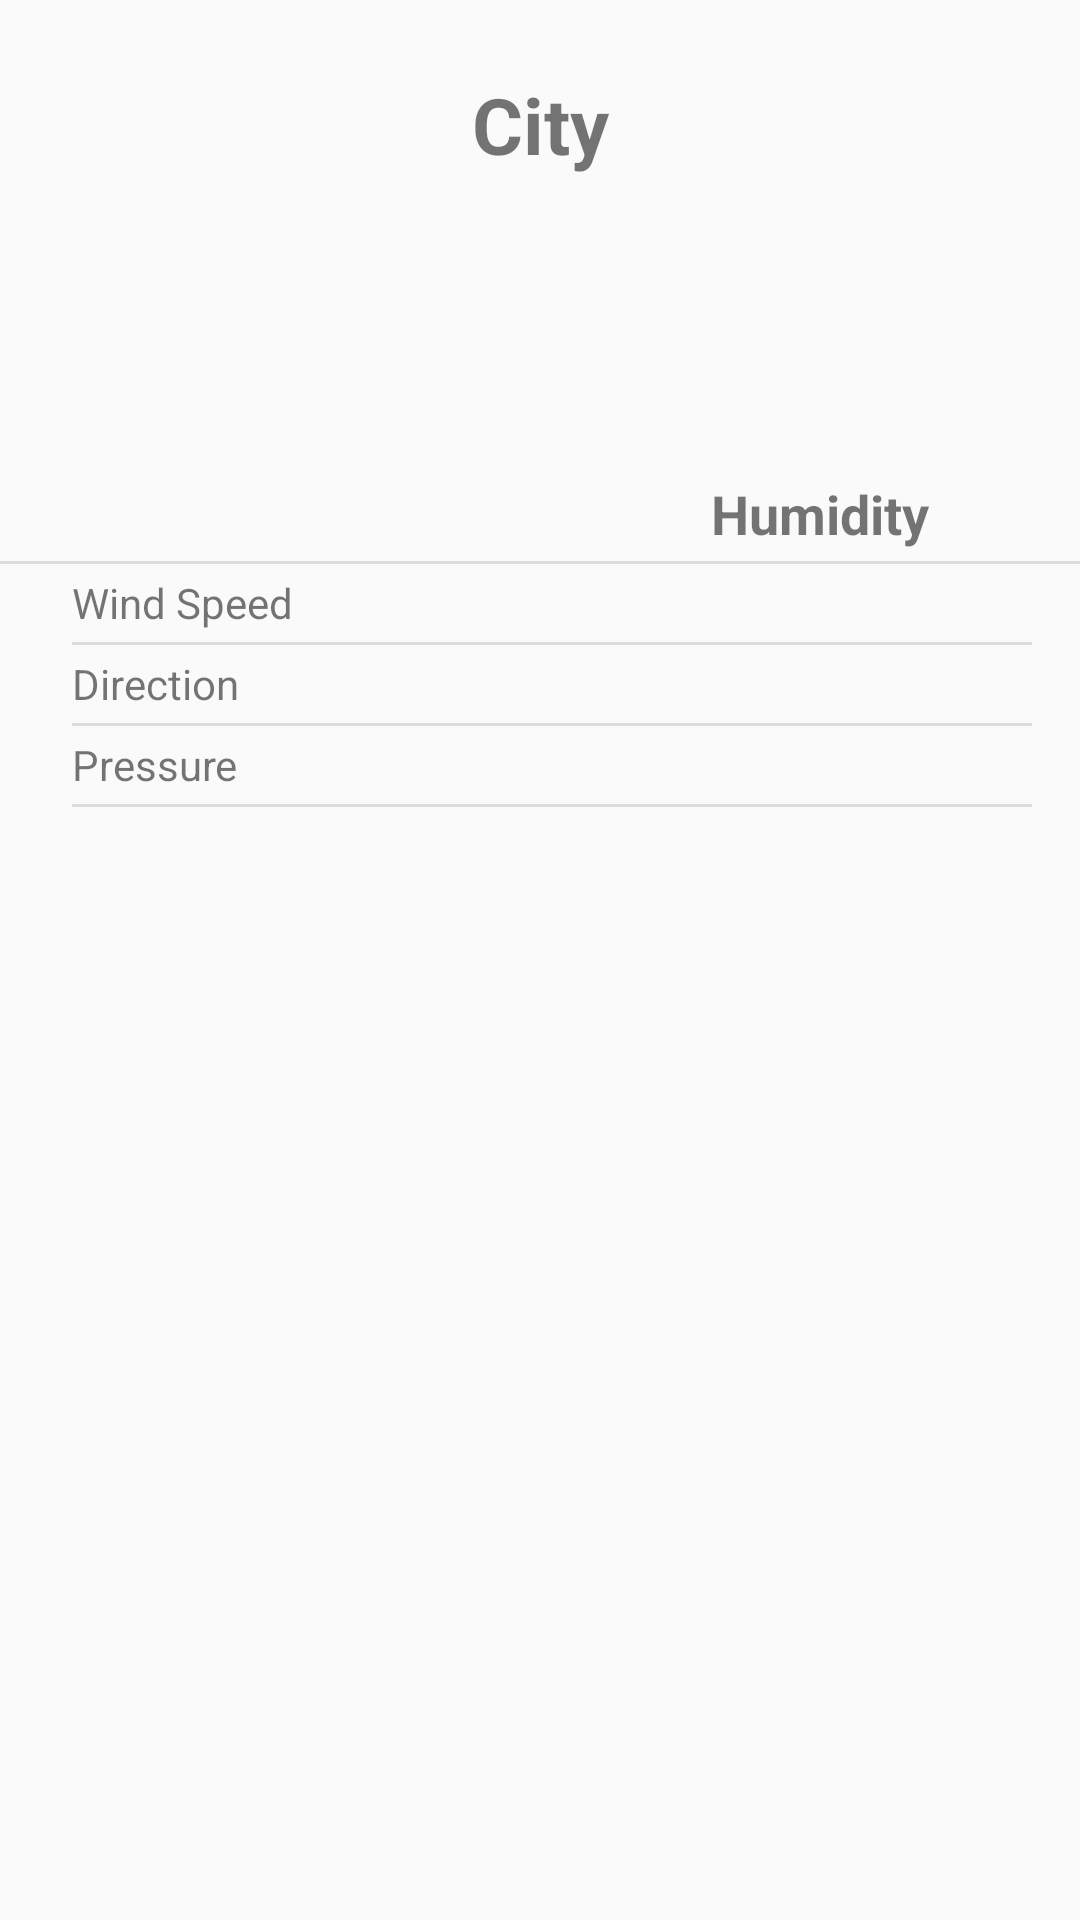

Android layout source for this screen:
<!-- AndroidManifest.xml: application theme AppTheme -->
<!-- res/layout/activity_city_weather.xml -->
<?xml version="1.0" encoding="utf-8"?>
<androidx.constraintlayout.widget.ConstraintLayout xmlns:android="http://schemas.android.com/apk/res/android"
    xmlns:app="http://schemas.android.com/apk/res-auto"
    xmlns:tools="http://schemas.android.com/tools"
    android:layout_width="match_parent"
    android:layout_height="match_parent"
    tools:context=".city_info.CityWeatherActivity">

    <ImageView
        android:id="@+id/imageViewCityWeatherIcon"
        android:layout_width="wrap_content"
        android:layout_height="100dp"
        android:contentDescription="@string/weather_icon"
        app:layout_constraintEnd_toStartOf="@+id/guideline2"
        app:layout_constraintStart_toStartOf="parent"
        app:layout_constraintTop_toBottomOf="@+id/textViewCityName"
        tools:srcCompat="@tools:sample/avatars" />

    <TextView
        android:id="@+id/textViewCityName"
        android:layout_width="wrap_content"
        android:layout_height="wrap_content"
        android:layout_marginTop="24dp"
        android:textSize="26sp"
        android:textStyle="bold"
        android:text="@string/city_label"
        app:layout_constraintEnd_toEndOf="parent"
        app:layout_constraintStart_toStartOf="parent"
        app:layout_constraintTop_toTopOf="parent" />

    <TextView
        android:id="@+id/textViewCityTemp"
        android:layout_width="wrap_content"
        android:layout_height="wrap_content"
        android:textSize="40sp"
        android:textStyle="bold"
        app:layout_constraintBottom_toTopOf="@+id/textViewCityHumidity"
        app:layout_constraintEnd_toEndOf="parent"
        app:layout_constraintStart_toStartOf="@+id/guideline2"
        app:layout_constraintTop_toBottomOf="@+id/textViewCityName" />

    <androidx.constraintlayout.widget.Guideline
        android:id="@+id/guideline2"
        android:layout_width="wrap_content"
        android:layout_height="wrap_content"
        android:orientation="vertical"
        app:layout_constraintGuide_percent="0.5182482" />

    <TextView
        android:id="@+id/textViewCityCondition"
        android:layout_width="0dp"
        android:layout_height="wrap_content"
        android:textAlignment="center"
        android:textSize="18sp"
        android:textStyle="bold"
        app:layout_constraintEnd_toStartOf="@+id/guideline2"
        app:layout_constraintStart_toStartOf="parent"
        app:layout_constraintTop_toBottomOf="@+id/imageViewCityWeatherIcon" />

    <com.google.android.material.tabs.TabLayout
        android:id="@+id/tabLayoutCityWeatherInfo"
        android:layout_width="match_parent"
        android:layout_height="wrap_content"
        android:layout_marginTop="8dp"
        app:layout_constraintBottom_toTopOf="@id/viewPagerCityWeatherInfo"
        app:layout_constraintEnd_toEndOf="parent"
        app:layout_constraintStart_toStartOf="parent"
        app:layout_constraintTop_toBottomOf="@+id/textViewCityPressureTitle"
        app:tabIndicatorColor="@color/colorPrimaryDark"
        app:tabTextAppearance="@style/MyCustomTextAppearance" />

    <androidx.viewpager2.widget.ViewPager2
        android:id="@+id/viewPagerCityWeatherInfo"

        android:layout_width="0dp"
        android:layout_height="0dp"
        app:layout_constraintBottom_toBottomOf="parent"
        app:layout_constraintEnd_toEndOf="parent"
        app:layout_constraintHorizontal_bias="0.0"
        app:layout_constraintStart_toStartOf="parent"
        app:layout_constraintTop_toBottomOf="@+id/tabLayoutCityWeatherInfo" />

    <TextView
        android:id="@+id/textViewCityWindSpeedTitle"
        android:layout_width="0dp"
        android:layout_height="wrap_content"
        android:layout_marginStart="24dp"
        android:layout_marginTop="8dp"
        android:text="@string/city_wind_speed"
        app:layout_constraintEnd_toStartOf="@+id/guideline2"
        app:layout_constraintStart_toStartOf="parent"
        app:layout_constraintTop_toBottomOf="@+id/textViewCityCondition" />

    <TextView
        android:id="@+id/textViewCityWindDirTitle"
        android:layout_width="0dp"
        android:layout_height="wrap_content"
        android:layout_marginStart="24dp"
        android:layout_marginTop="8dp"
        android:text="@string/city_wind_direction"
        app:layout_constraintEnd_toStartOf="@+id/guideline2"
        app:layout_constraintStart_toStartOf="parent"
        app:layout_constraintTop_toBottomOf="@+id/textViewCityWindSpeedTitle" />

    <TextView
        android:id="@+id/textViewCityHumidity"
        android:layout_width="wrap_content"
        android:layout_height="wrap_content"
        android:text="@string/humidity_title"
        android:textSize="18sp"
        android:textStyle="bold"
        app:layout_constraintEnd_toEndOf="parent"
        app:layout_constraintStart_toStartOf="@+id/guideline2"
        app:layout_constraintTop_toBottomOf="@+id/imageViewCityWeatherIcon" />

    <TextView
        android:id="@+id/textViewCityWindSpeed"
        android:layout_width="0dp"
        android:layout_height="wrap_content"
        app:layout_constraintBottom_toBottomOf="@+id/textViewCityWindSpeedTitle"
        app:layout_constraintEnd_toEndOf="parent"
        app:layout_constraintStart_toStartOf="@+id/textViewCityHumidity"
        app:layout_constraintTop_toTopOf="@+id/textViewCityWindSpeedTitle" />

    <TextView
        android:id="@+id/textViewCityWindDirection"
        android:layout_width="0dp"
        android:layout_height="wrap_content"
        app:layout_constraintBottom_toBottomOf="@+id/textViewCityWindDirTitle"
        app:layout_constraintEnd_toEndOf="parent"
        app:layout_constraintStart_toStartOf="@+id/textViewCityHumidity"
        app:layout_constraintTop_toTopOf="@+id/textViewCityWindDirTitle" />

    <View
        android:id="@+id/divider"
        android:layout_width="0dp"
        android:layout_height="1dp"
        android:background="?android:attr/listDivider"
        app:layout_constraintBottom_toTopOf="@+id/textViewCityWindSpeedTitle"
        app:layout_constraintEnd_toEndOf="parent"
        app:layout_constraintStart_toStartOf="parent"
        app:layout_constraintTop_toBottomOf="@+id/textViewCityCondition" />

    <View
        android:id="@+id/divider2"
        android:layout_width="0dp"
        android:layout_height="1dp"
        android:layout_marginEnd="16dp"
        android:background="?android:attr/listDivider"
        app:layout_constraintBottom_toTopOf="@+id/textViewCityWindDirTitle"
        app:layout_constraintEnd_toEndOf="@+id/textViewCityWindSpeed"
        app:layout_constraintStart_toStartOf="@+id/textViewCityWindSpeedTitle"
        app:layout_constraintTop_toBottomOf="@+id/textViewCityWindSpeedTitle" />

    <View
        android:id="@+id/divider3"
        android:layout_width="0dp"
        android:layout_height="1dp"
        android:layout_marginEnd="16dp"
        android:background="?android:attr/listDivider"
        app:layout_constraintBottom_toTopOf="@+id/textViewCityPressureTitle"
        app:layout_constraintEnd_toEndOf="parent"
        app:layout_constraintStart_toStartOf="@+id/textViewCityWindDirTitle"
        app:layout_constraintTop_toBottomOf="@+id/textViewCityWindDirTitle" />

    <TextView
        android:id="@+id/textViewCityPressureTitle"
        android:layout_width="0dp"
        android:layout_height="wrap_content"
        android:layout_marginStart="24dp"
        android:layout_marginTop="8dp"
        android:text="@string/pressure_title"
        app:layout_constraintEnd_toStartOf="@+id/guideline2"
        app:layout_constraintStart_toStartOf="parent"
        app:layout_constraintTop_toBottomOf="@+id/textViewCityWindDirTitle" />

    <TextView
        android:id="@+id/textViewCityPressure"
        android:layout_width="0dp"
        android:layout_height="wrap_content"
        app:layout_constraintBottom_toBottomOf="@+id/textViewCityPressureTitle"
        app:layout_constraintEnd_toEndOf="parent"
        app:layout_constraintStart_toStartOf="@+id/textViewCityHumidity"
        app:layout_constraintTop_toTopOf="@+id/textViewCityPressureTitle" />

    <View
        android:id="@+id/divider5"
        android:layout_width="0dp"
        android:layout_height="1dp"
        android:layout_marginEnd="16dp"
        android:background="?android:attr/listDivider"
        app:layout_constraintEnd_toEndOf="parent"
        app:layout_constraintBottom_toTopOf="@id/tabLayoutCityWeatherInfo"
        app:layout_constraintStart_toStartOf="@+id/textViewCityPressureTitle"
        app:layout_constraintTop_toBottomOf="@+id/textViewCityPressureTitle" />


</androidx.constraintlayout.widget.ConstraintLayout>
<!-- resources referenced by this layout -->
<resources>
  <string name="city_label">City</string>
  <string name="city_wind_direction">Direction</string>
  <string name="city_wind_speed">Wind Speed</string>
  <string name="humidity_title">Humidity</string>
  <string name="pressure_title">Pressure</string>
  <string name="weather_icon" translatable="false">weather icon</string>
  <style name="MyCustomTextAppearance" parent="TextAppearance.Design.Tab">
          <item name="textAllCaps">false</item>
      </style>
  <style name="AppTheme" parent="Theme.AppCompat.Light.DarkActionBar">
          
          <item name="colorPrimary">@color/colorPrimary</item>
          <item name="colorPrimaryDark">@color/colorPrimaryDark</item>
          <item name="colorAccent">@color/colorAccent</item>
          <item name="actionButtonStyle">@style/actionButtonStyle</item>
      </style>
  <style name="actionButtonStyle" parent="AppTheme">
          <item name="android:textAllCaps">false</item>
      </style>
  <!-- not gathered from this repository: default colours our renderer supplied (Android Studio template values) -->
  <color name="colorPrimary">#FF6200EE</color>
  <color name="colorPrimaryDark">#FF3700B3</color>
  <color name="colorAccent">#FF03DAC5</color>
</resources>
